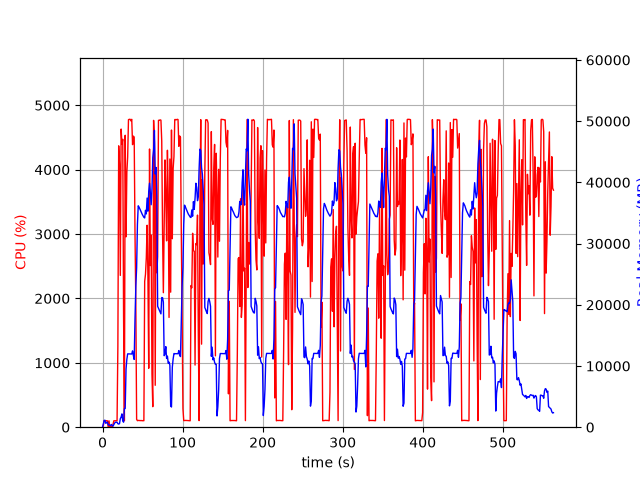

Source data for this figure (header and first rows):
elapsed_time, nproc, cpu, mem_real, mem_virtual
3.933906555175781e-05, 1, 0.0, 7.793, 3185
1.006, 10, 24.8, 530.8, 4976
2.014, 5, 102.2, 1106, 3190
3.022, 6, 99.1, 1136, 3648
4.032, 3, 100.2, 632.1, 2083
5.039, 3, 100.3, 737.2, 2291
6.047, 3, 99.2, 838.1, 2291
7.055, 4, 4.0, 387.5, 2014
8.063, 3, 99.2, 374.5, 1739
9.071, 3, 2.0, 321.7, 1687
10.08, 3, 0.0, 248.8, 1620
11.08, 4, 6.9, 445.7, 2183
12.09, 3, 2.0, 269.5, 1706
13.1, 1, 44.6, 172, 1020
14.11, 1, 99.2, 428, 1980
15.12, 1, 100.2, 676, 3266
16.12, 1, 100.2, 810.7, 2754
17.13, 1, 99.2, 810.7, 2754
18.14, 1, 100.2, 810.7, 2754
19.15, 1, 1256, 575.5, 6736
20.17, 1, 4370, 507.3, 6758
21.19, 1, 4084, 583.4, 6788
22.21, 1, 2357, 1395, 7344
23.22, 1, 4631, 1665, 7344
24.24, 1, 4398, 2177, 7344
25.26, 1, 4472, 1027, 7352
26.28, 1, 1725, 816.6, 8376
27.29, 1, 99.3, 3016, 9428
28.29, 1, 4534, 3059, 9460
29.35, 1, 2957, 9494, 16946
30.36, 1, 3958, 11097, 25650
31.38, 1, 4196, 11980, 25650
32.4, 1, 4776, 11974, 25650
33.42, 1, 4782, 11974, 25650
34.44, 1, 4782, 11974, 25650
35.46, 1, 4757, 11959, 25650
36.48, 1, 4782, 11959, 25650
37.5, 1, 4388, 12471, 25650
38.52, 1, 4521, 11705, 25650
39.54, 1, 4505, 11071, 27628
40.56, 1, 2996, 17728, 41672
41.57, 1, 1920, 22966, 41672
42.58, 1, 122.1, 26052, 62152
43.58, 1, 101.2, 33156, 62152
44.59, 1, 105.2, 36169, 62152
45.6, 1, 104.2, 35955, 62152
46.61, 1, 104.2, 35675, 62152
47.61, 1, 102.4, 35397, 62152
48.62, 1, 103.3, 35074, 62152
49.63, 1, 100.3, 34771, 62152
50.64, 1, 102.3, 34519, 62152
51.64, 1, 100.3, 34290, 62152
52.65, 1, 2264, 34184, 62152
53.66, 1, 2376, 35429, 62152
54.68, 1, 2631, 34846, 62152
55.68, 1, 3136, 37436, 62152
56.69, 1, 2353, 35295, 62152
57.7, 1, 915.4, 38515, 86728
58.71, 1, 4321, 39864, 86728
59.73, 1, 2510, 38257, 86728
... 496 more rows
